Dataset: dataset (GitHub, jayx101/ObjectRecognition). Classes: bulb, Fitbit, glasses, keys, Leatherman multi-tool, Nurofen, pliers, remote control, tape, trigger, trigger small.

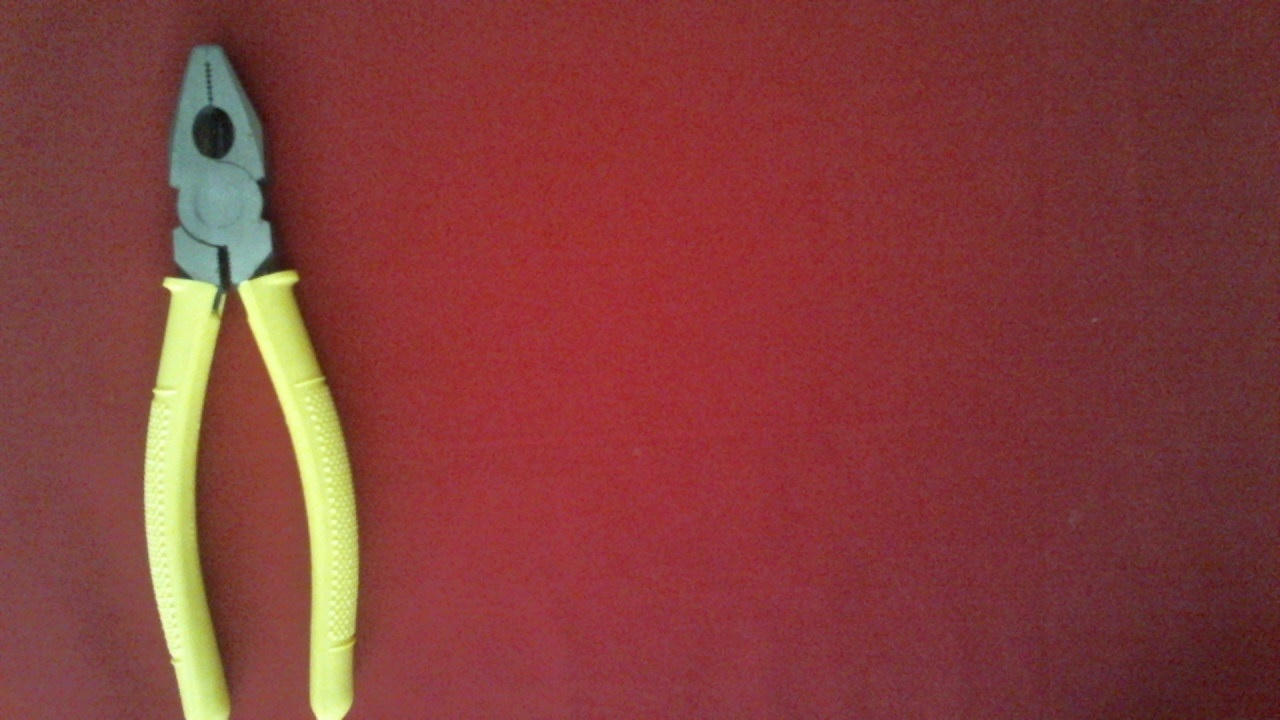
Label: pliers

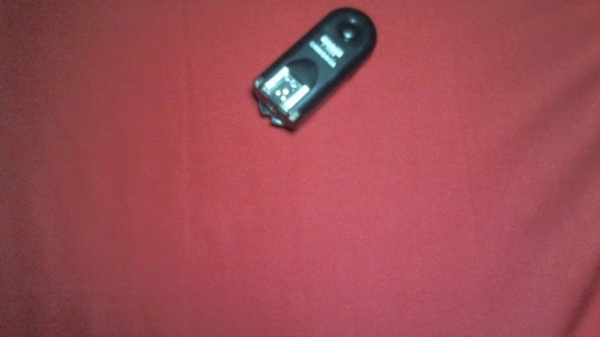
Label: trigger small

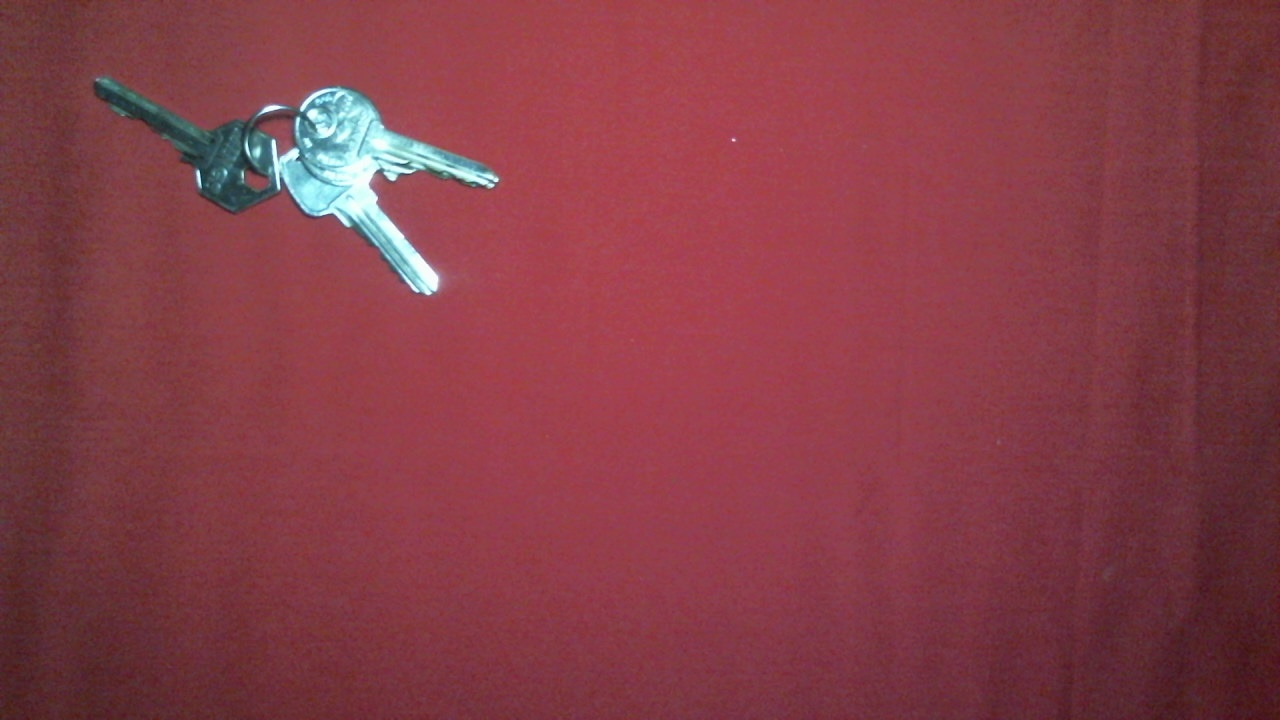
Label: keys

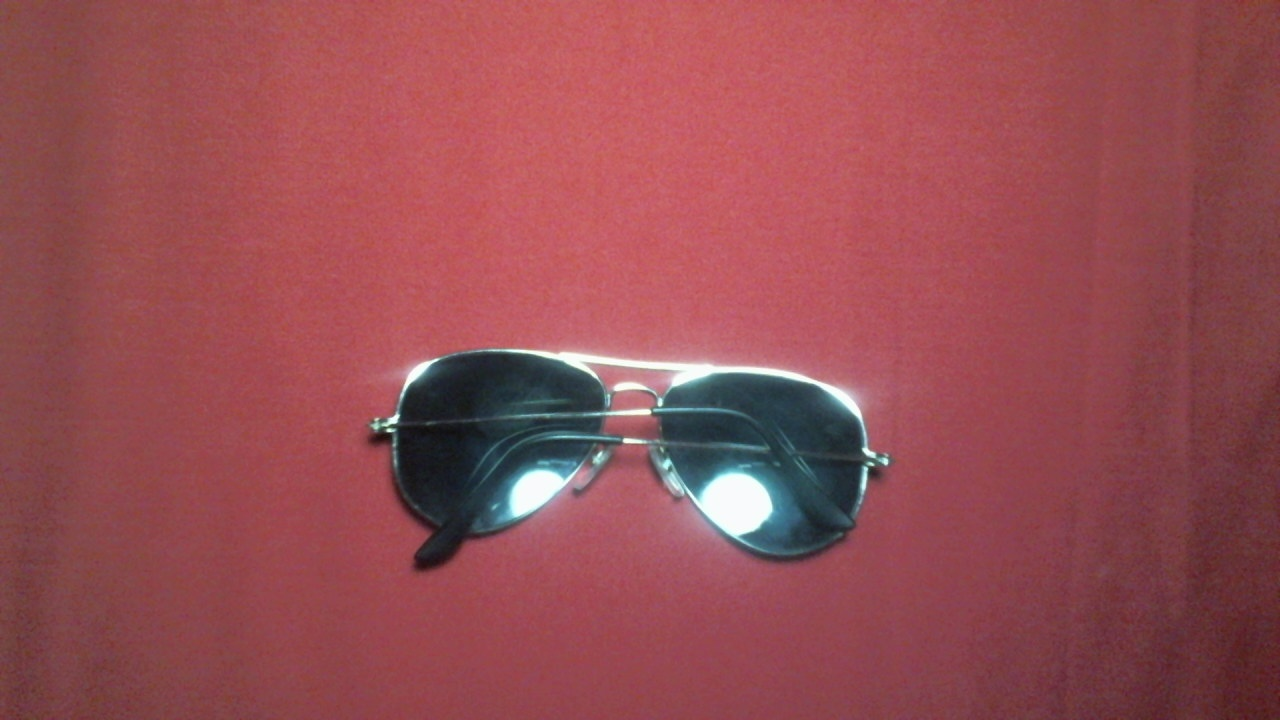
Label: glasses

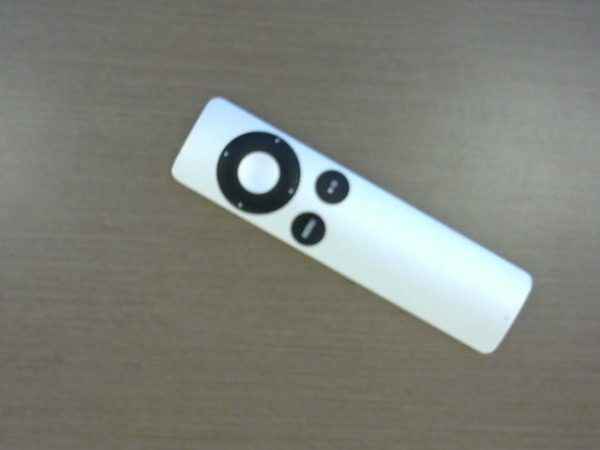
Label: remote control

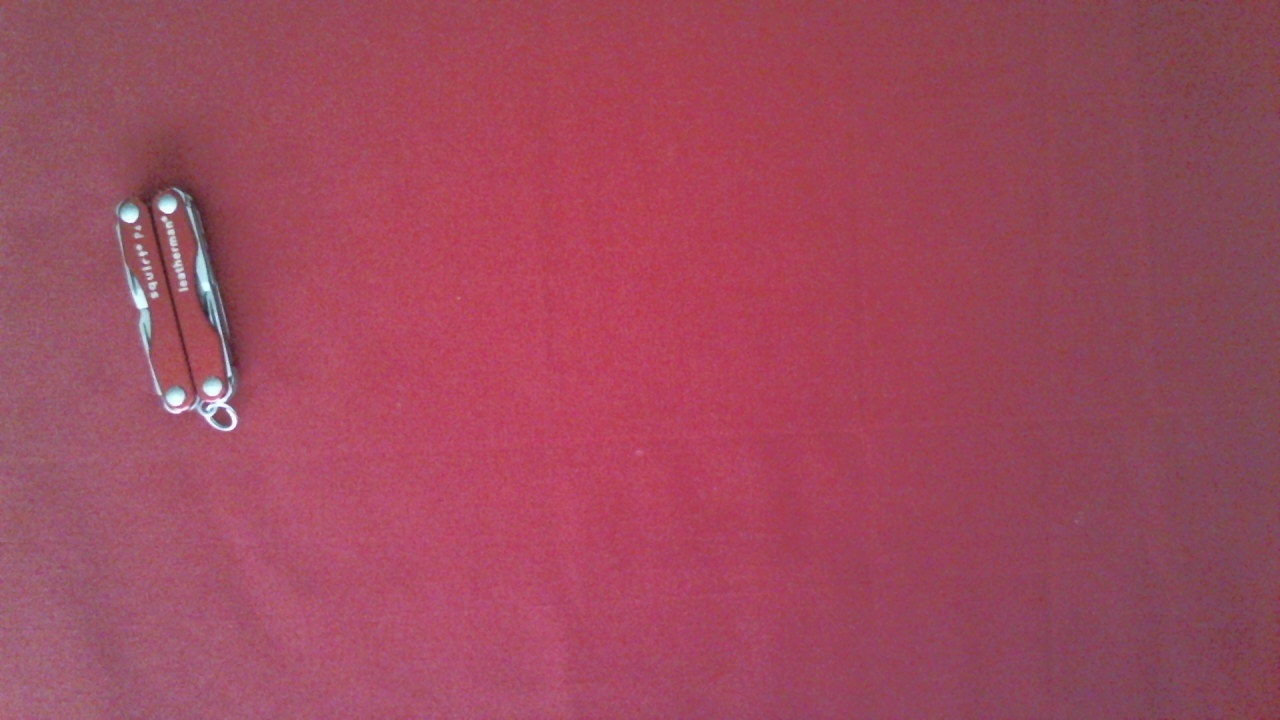
Label: Leatherman multi-tool
